Run: headless pygame with SDL's dummy video driver; simulated clock (each Clock.tick advances the game by its frame time, no real sleeping); random seed 0; keys injected as events and as key.get_pressed() state; no mouse input.
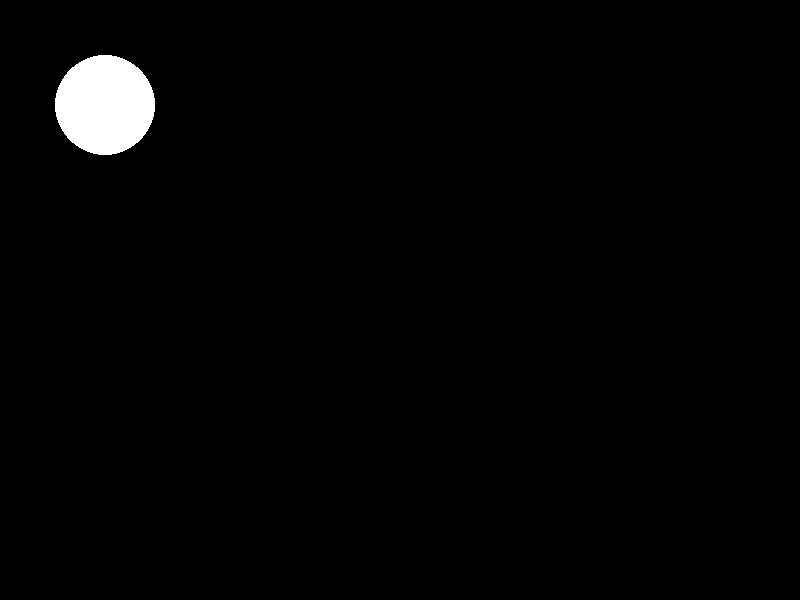
Frame 1 of 4 · flips 1–60 · no input
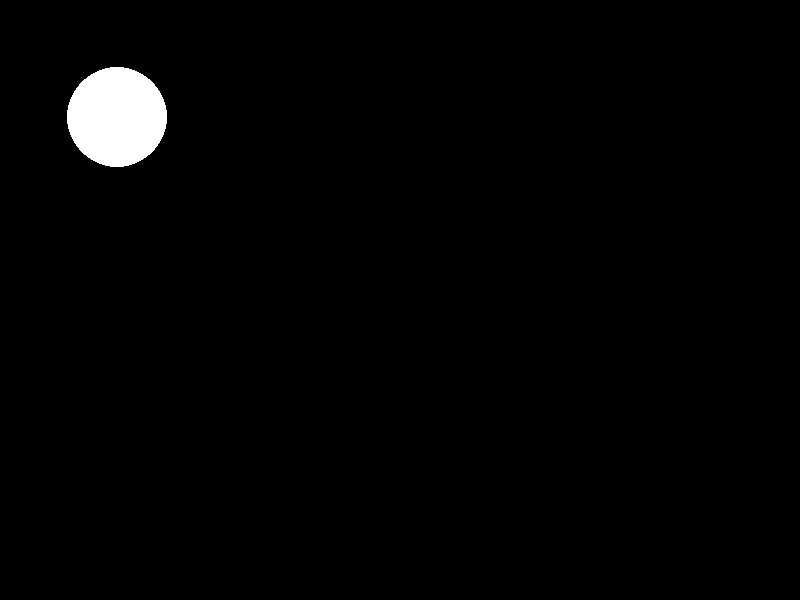
Frame 2 of 4 · flips 61–180 · tapped SPACE, RETURN · held RIGHT (→), D
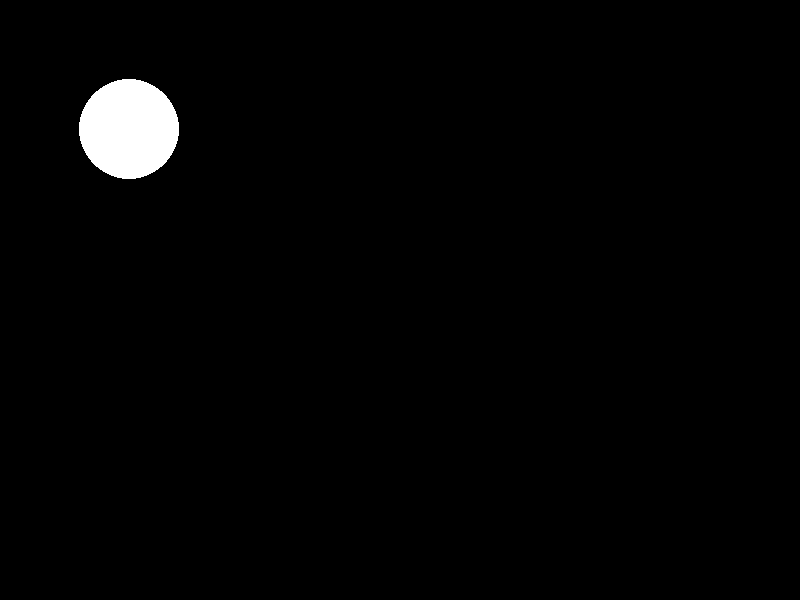
Frame 3 of 4 · flips 181–300 · held DOWN (↓), S
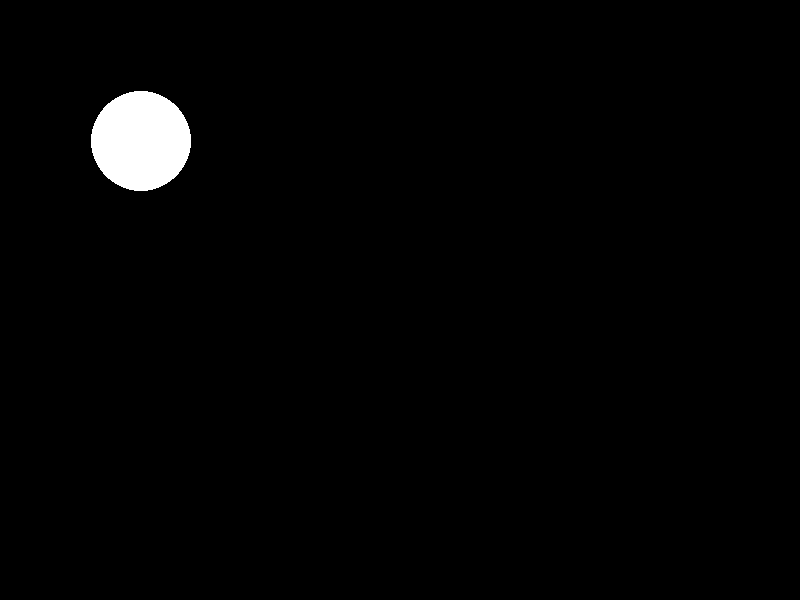
Frame 4 of 4 · flips 301–420 · held LEFT (←), A, UP (↑), W

The pygame program that drew these frames:

import pygame
pygame.init()
screen = pygame.display.set_mode([800, 600])
keep_going = True
WHITE = (255, 255, 255)# needs RGB value in a constant variable
BLACK = (0, 0, 0)
radius = 50
posx = 100
posy = 100
speedx = 0.1
speedy = 0.1
while keep_going:
    for event in pygame.event.get(): # checks for events
        if event.type == pygame.QUIT: # checks if user closed out of the window
            keep_going = False
    screen.fill(BLACK)
    posx += speedx
    posy += speedy
    if posx - radius <= 0 or posx + radius >= 800:
        speedx = -speedx
    if posy - radius <= 0 or posy + radius >= 600:
        speedy = -speedy
    pygame.draw.circle(screen, WHITE, (posx, posy), radius) 
    pygame.display.update() # updates the screen VERY IMPORTANT(PUT PARATHESES AT THE END ITS A FUNCTION)
pygame.quit()
